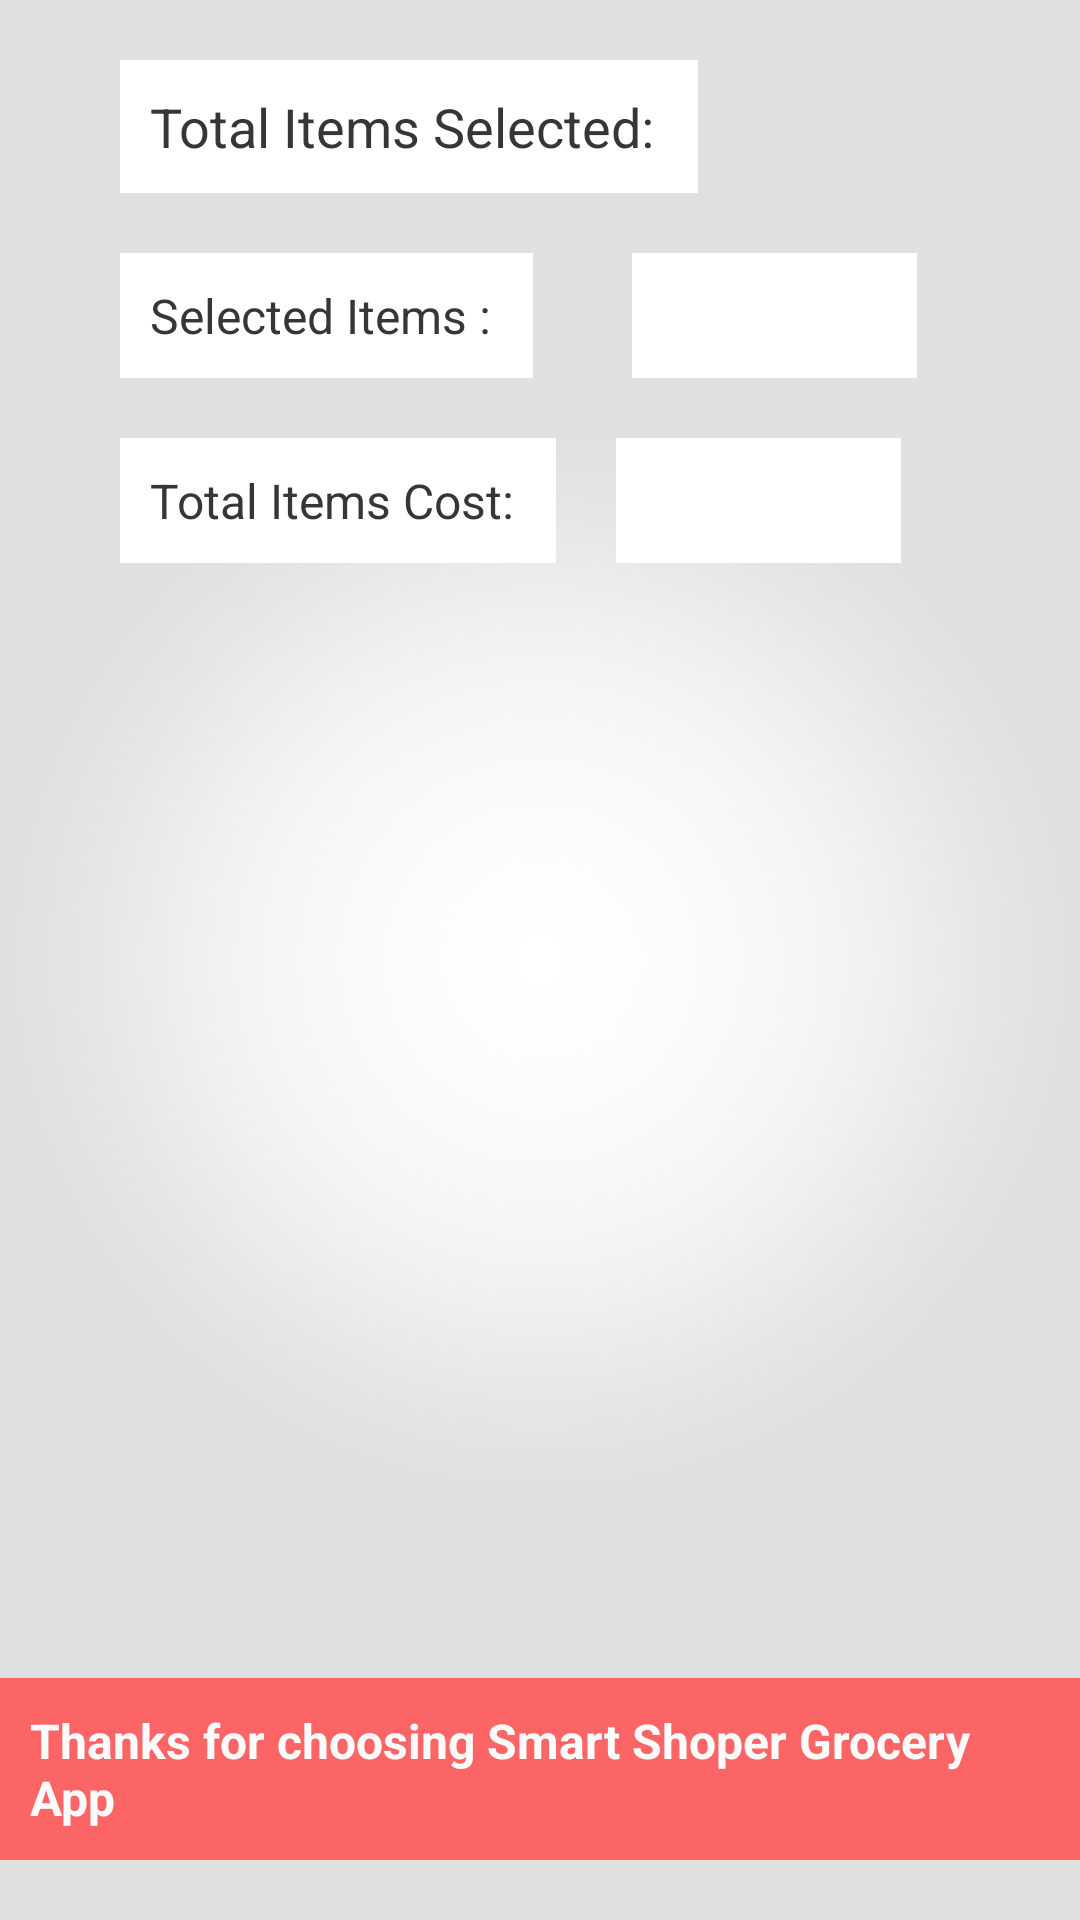

Android layout source for this screen:
<!-- AndroidManifest.xml: application theme AppTheme -->
<!-- res/layout/activity_purchase_record.xml -->
<?xml version="1.0" encoding="utf-8"?>
<RelativeLayout xmlns:android="http://schemas.android.com/apk/res/android"
    xmlns:app="http://schemas.android.com/apk/res-auto"
    xmlns:tools="http://schemas.android.com/tools"
    android:layout_width="match_parent"
    android:layout_height="match_parent"
    android:background="@drawable/splash"
    tools:context=".PurchaseRecordActivity">

    <TextView
        android:layout_width="wrap_content"
        android:layout_height="wrap_content"
        android:text="Total Items Selected: "
        android:padding="10dp"
        android:textSize="18sp"
        android:layout_marginStart="40dp"
        android:background="#fff"
        android:textColor="#363636"
        android:layout_alignParentTop="true"
        android:id="@+id/itemSelected"
        android:layout_marginTop="20dp"/>


    <TextView
        android:layout_width="wrap_content"
        android:layout_height="wrap_content"
        android:layout_below="@+id/itemSelected"
        android:text="Selected Items : "
        android:background="#fff"
        android:padding="10dp"
        android:layout_marginTop="20dp"
        android:id="@+id/selectedItems"
        android:textColor="#363636"
        android:textSize="16sp"
        android:layout_marginStart="40dp"/>
    <TextView
        android:layout_width="wrap_content"
        android:layout_height="wrap_content"
        android:layout_toRightOf="@+id/selectedItems"
        android:layout_marginLeft="33dp"
        android:ems="5"
        android:text=""
        android:background="#fff"
        android:layout_below="@+id/itemSelected"
        android:textSize="16sp"
        android:textColor="#363636"
        android:id="@+id/totalQuantity"
        android:padding="10dp"
        android:layout_marginTop="20dp"/>
    <TextView
        android:layout_width="wrap_content"
        android:layout_height="wrap_content"
        android:text="Total Items Cost: "
        android:background="#fff"
        android:layout_below="@+id/totalQuantity"
        android:layout_marginStart="40dp"
        android:textSize="16sp"
        android:textColor="#363636"
        android:padding="10dp"
        android:id="@+id/itemCostLabel"
        android:layout_marginTop="20dp"/>
    <TextView
        android:layout_width="wrap_content"
        android:layout_height="wrap_content"
        android:layout_toRightOf="@+id/itemCostLabel"
        android:layout_marginLeft="20dp"
        android:ems="5"
        android:text=""
        android:background="#fff"
        android:layout_below="@+id/totalQuantity"
        android:textSize="16sp"
        android:textColor="#363636"
        android:id="@+id/totalItemCost"
        android:padding="10dp"
        android:layout_marginTop="20dp"/>
    <TextView
        android:layout_width="wrap_content"
        android:layout_height="wrap_content"
        android:text="Thanks for choosing Smart Shoper Grocery App"
        android:textSize="16sp"
        android:textColor="#fff"
        android:id="@+id/thanks"
        android:background="#ff5858"
        android:layout_marginBottom="20dp"
        android:layout_centerHorizontal="true"
        android:alpha="0.9"
        android:textStyle="bold"
        android:padding="10dp"
        android:layout_alignParentBottom="true"/>

</RelativeLayout>
<!-- resources referenced by this layout -->
<resources>
  <!-- drawable splash: jpg bitmap (drawable, 187471 bytes) -->
  <style name="AppTheme" parent="Theme.AppCompat">
          
          <item name="colorPrimary">#363636</item>
          <item name="colorPrimaryDark">#606060</item>
          <item name="colorAccent">@color/colorAccent</item>
      </style>
  <!-- not gathered from this repository: default colours our renderer supplied (Android Studio template values) -->
  <color name="colorAccent">#FF03DAC5</color>
</resources>
